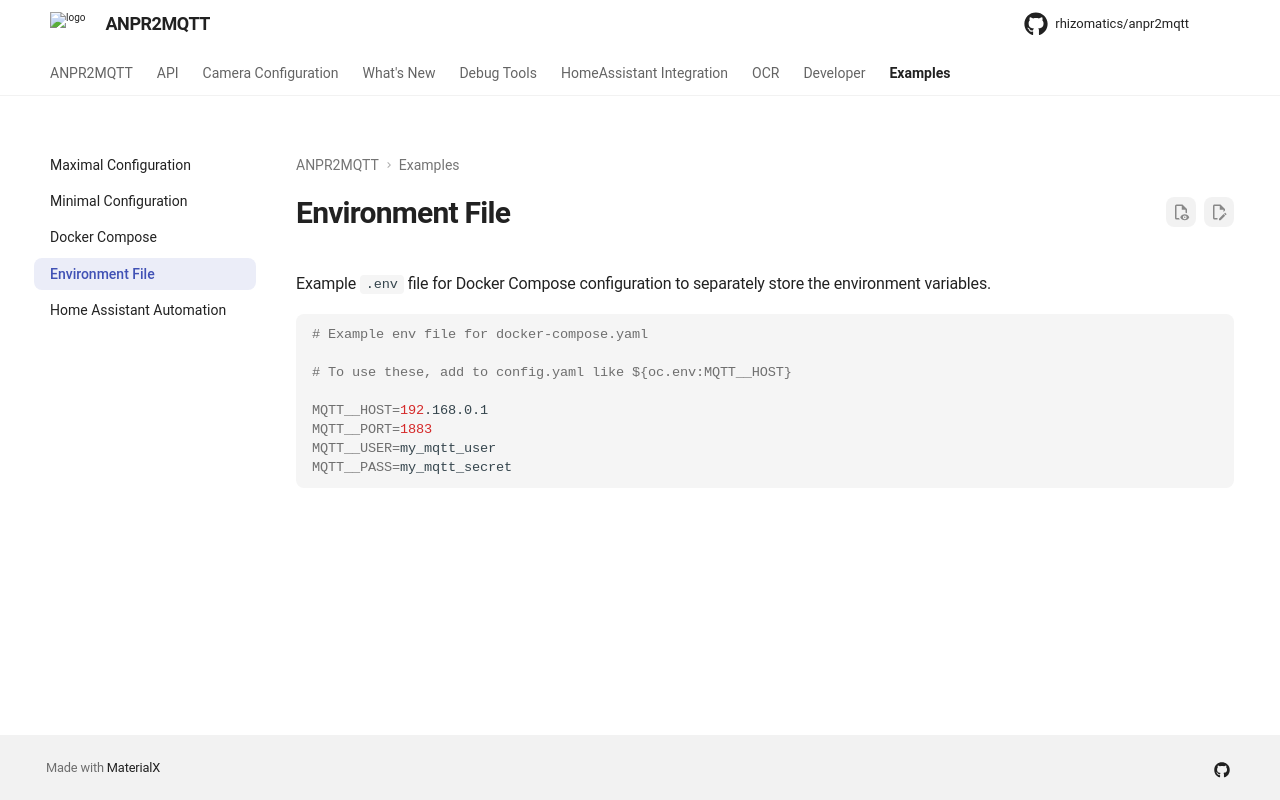

repository: rhizomatics/anpr2mqtt · page: examples/env/index.html · generator: mkdocs

# Environment File

Example `.env` file for Docker Compose configuration to separately store the environment variables.

```bash
# Example env file for docker-compose.yaml

# To use these, add to config.yaml like ${oc.env:MQTT__HOST}

MQTT__HOST=192.168.0.1
MQTT__PORT=1883
MQTT__USER=my_mqtt_user
MQTT__PASS=my_mqtt_secret
```
